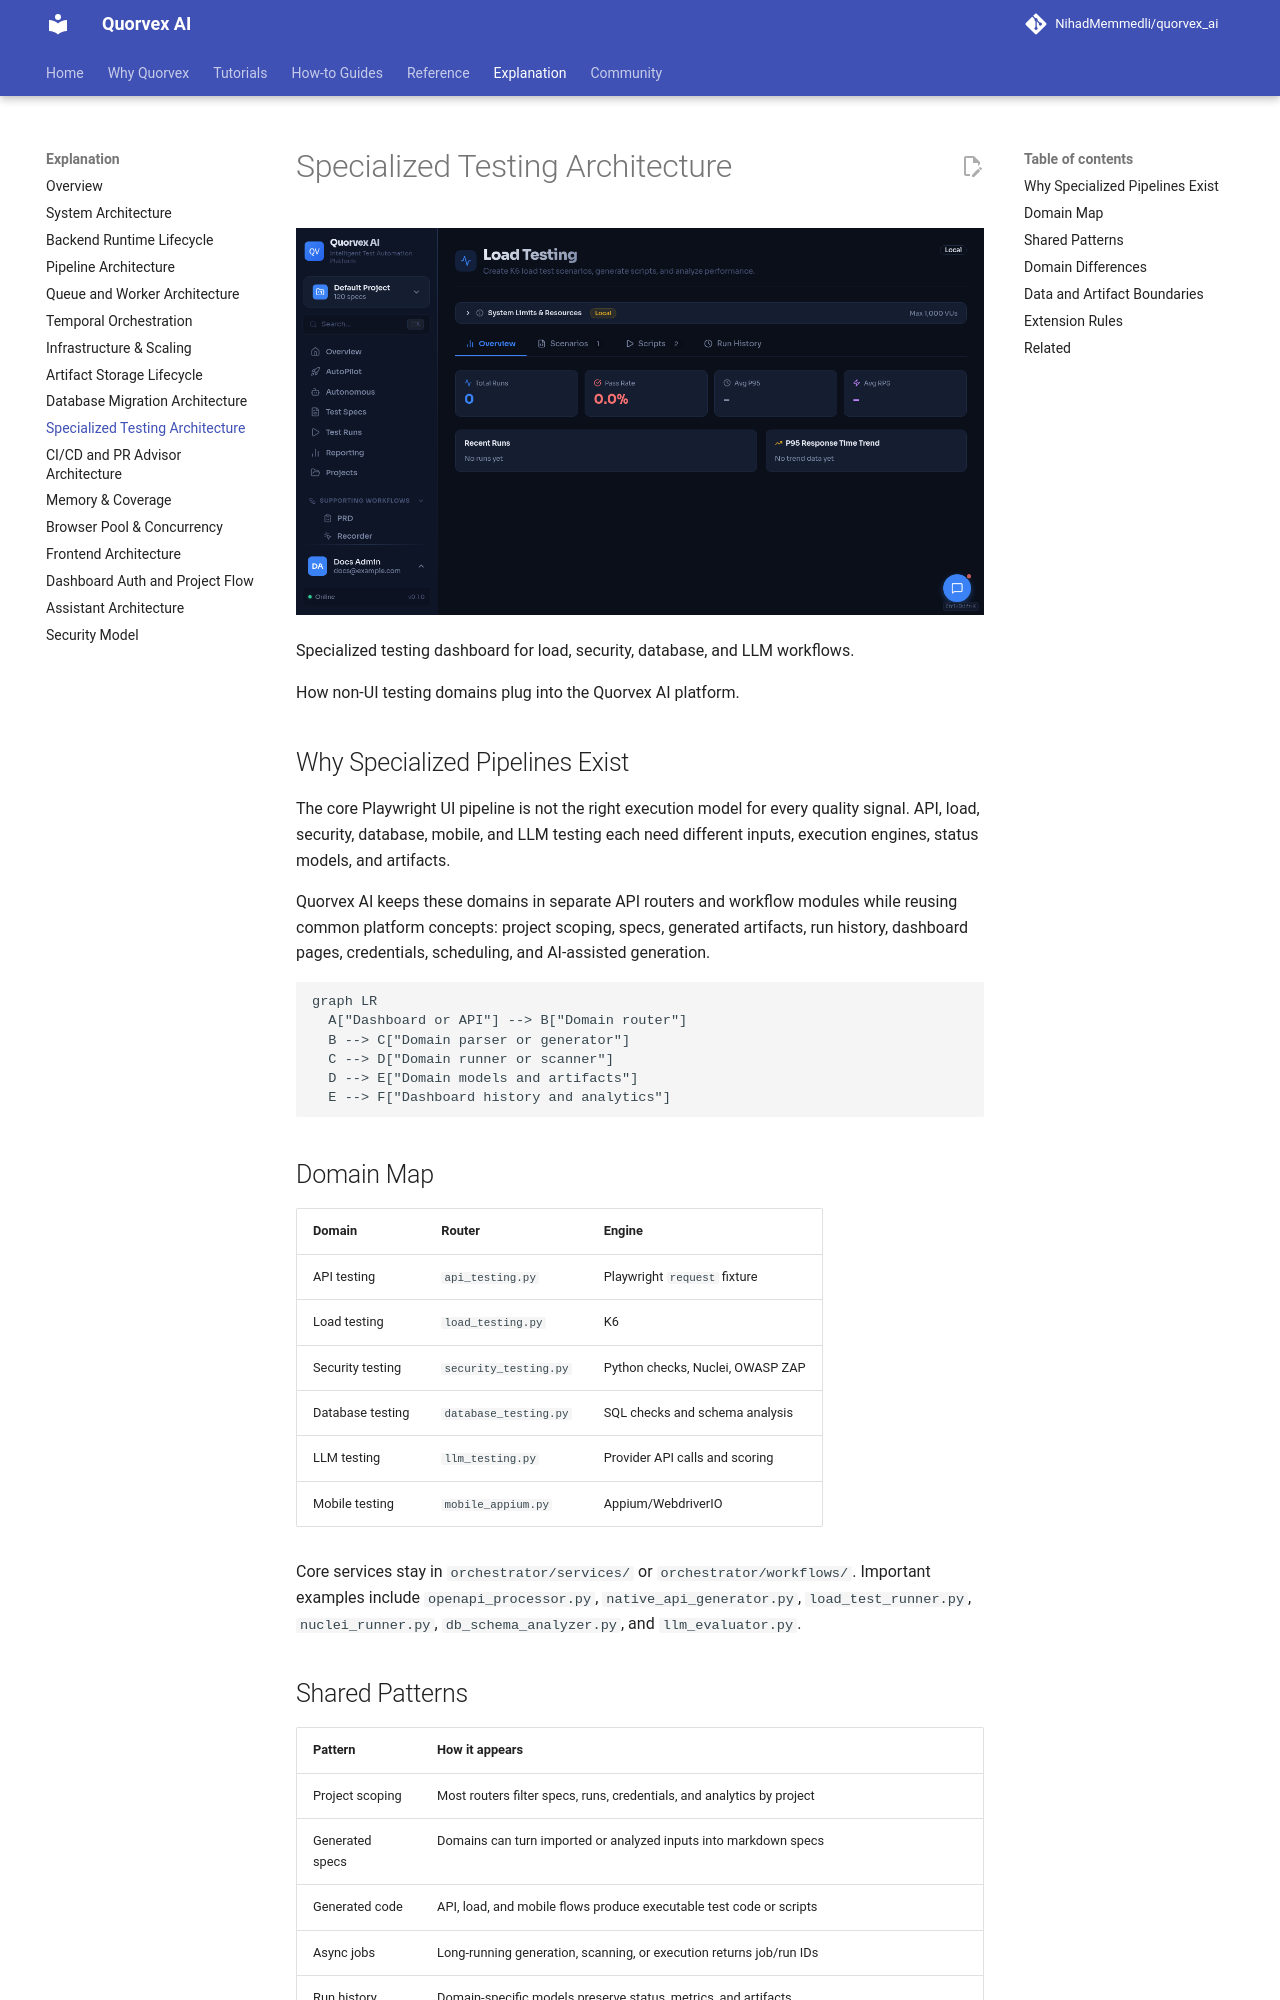

repository: karan01bhatt/5elements · page: explanation/specialized-testing-architecture/index.html · generator: mkdocs

# Specialized Testing Architecture

![Specialized testing dashboard for load, security, database, and LLM workflows](../assets/ui/load-testing.png)

<p class="caption">Specialized testing dashboard for load, security, database, and LLM workflows.</p>


How non-UI testing domains plug into the Quorvex AI platform.

## Why Specialized Pipelines Exist

The core Playwright UI pipeline is not the right execution model for every quality signal. API, load, security, database, mobile, and LLM testing each need different inputs, execution engines, status models, and artifacts.

Quorvex AI keeps these domains in separate API routers and workflow modules while reusing common platform concepts: project scoping, specs, generated artifacts, run history, dashboard pages, credentials, scheduling, and AI-assisted generation.

```mermaid
graph LR
  A["Dashboard or API"] --> B["Domain router"]
  B --> C["Domain parser or generator"]
  C --> D["Domain runner or scanner"]
  D --> E["Domain models and artifacts"]
  E --> F["Dashboard history and analytics"]
```

## Domain Map

| Domain | Router | Engine |
|--------|--------|--------|
| API testing | `api_testing.py` | Playwright `request` fixture |
| Load testing | `load_testing.py` | K6 |
| Security testing | `security_testing.py` | Python checks, Nuclei, OWASP ZAP |
| Database testing | `database_testing.py` | SQL checks and schema analysis |
| LLM testing | `llm_testing.py` | Provider API calls and scoring |
| Mobile testing | `mobile_appium.py` | Appium/WebdriverIO |

Core services stay in `orchestrator/services/` or `orchestrator/workflows/`. Important examples include `openapi_processor.py`, `native_api_generator.py`, `load_test_runner.py`, `nuclei_runner.py`, `db_schema_analyzer.py`, and `llm_evaluator.py`.
